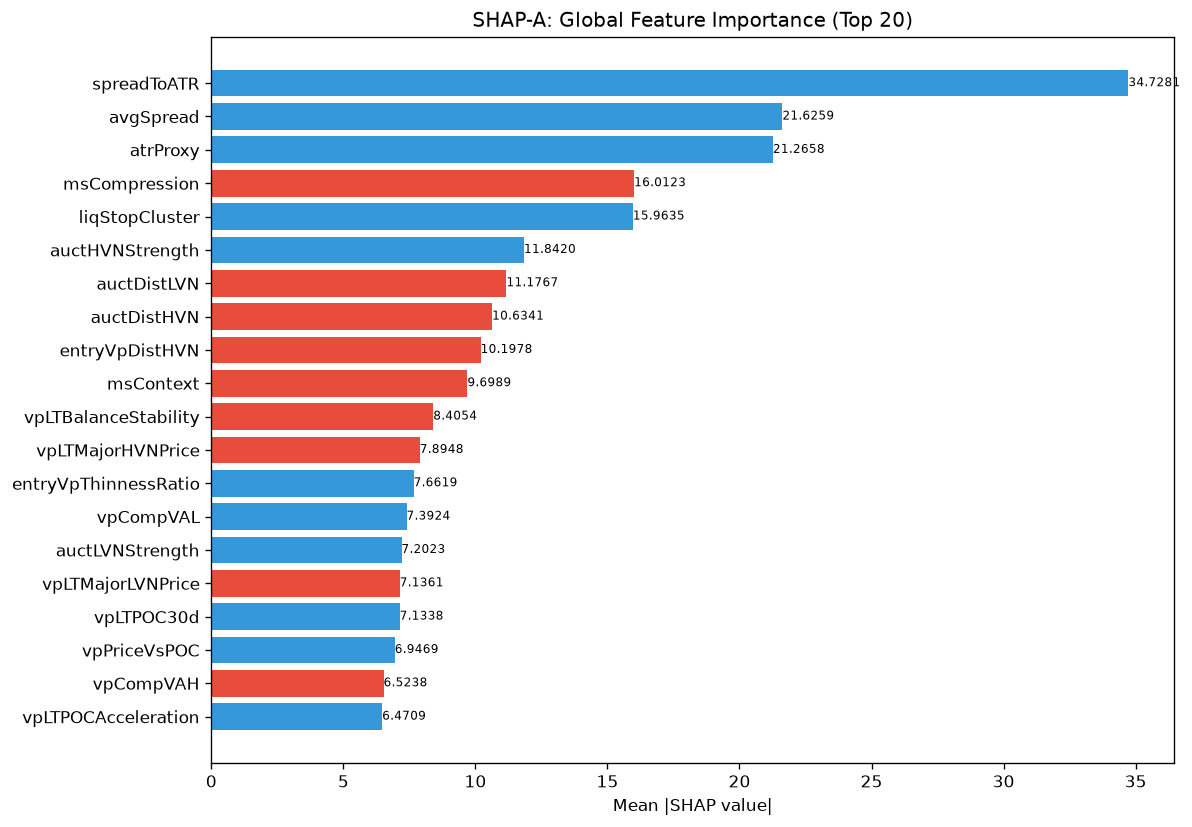

Values plotted in this chart, from the file beside it:
feature, category, mean_abs_shap, mean_shap, std_shap, rank
spreadToATR, unknown, 34.73, 3.139, 40.04, 1
avgSpread, unknown, 21.63, 3.92, 15.72, 2
atrProxy, unknown, 21.27, 1.772, 15.21, 3
msCompression, unknown, 16.01, -0.4443, 16.37, 4
liqStopCluster, unknown, 15.96, 1.355, 17.18, 5
auctHVNStrength, unknown, 11.84, 0.685, 7.59, 6
auctDistLVN, unknown, 11.18, -2.965, 8.474, 7
auctDistHVN, unknown, 10.63, -0.4754, 15.28, 8
entryVpDistHVN, unknown, 10.2, -0.1149, 8.432, 9
msContext, engine_composite, 9.699, -0.6972, 11.5, 10
vpLTBalanceStability, unknown, 8.405, -0.3874, 6.645, 11
vpLTMajorHVNPrice, unknown, 7.895, -1.019, 7.257, 12
entryVpThinnessRatio, unknown, 7.662, 1.079, 14.05, 13
vpCompVAL, unknown, 7.392, 1.42, 13.64, 14
auctLVNStrength, unknown, 7.202, 0.4922, 7.946, 15
vpLTMajorLVNPrice, unknown, 7.136, -0.3307, 9.756, 16
vpLTPOC30d, unknown, 7.134, 0.2177, 6.437, 17
vpPriceVsPOC, unknown, 6.947, 0.6466, 12.48, 18
vpCompVAH, unknown, 6.524, -1.53, 6.012, 19
vpLTPOCAcceleration, unknown, 6.471, 0.05787, 6.466, 20
SL, unknown, 5.083, -0.4304, 2.071, 21
vpBestHVNScore, unknown, 4.515, -0.7242, 5.553, 22
spreadPoints, unknown, 4.106, 0.6592, 3.257, 23
msTickImbalance, unknown, 4.037, -0.5255, 2.138, 24
auctExhaustion, unknown, 3.818, 0.07154, 6.429, 25
ofFlowIntensity, unknown, 3.794, -0.02523, 4.891, 26
vpLTTransitionScore, unknown, 3.739, -0.1171, 3.364, 27
auctExpReward, unknown, 3.712, 0.1226, 3.268, 28
vpLTPOCVelocity, unknown, 3.517, 0.08822, 1.961, 29
entryLTNearestZoneStrength, unknown, 3.449, -0.1721, 2.169, 30
auctAcceptance, unknown, 3.229, 0.483, 3.896, 31
entryVpDistLVN, unknown, 3.219, -0.4127, 4, 32
vpBestHVN, unknown, 3.207, 0.08057, 2.961, 33
liqSessionLiq, unknown, 3.057, 0.05043, 1.99, 34
ofContext, engine_composite, 3.039, 0.02897, 3.404, 35
TP, unknown, 2.888, -0.2043, 1.237, 36
ofAbsorption, unknown, 2.739, -0.2065, 2.682, 37
vpNearestNakedPOC, unknown, 2.675, -0.2452, 2.894, 38
vpDailyPOC, unknown, 2.528, 0.04757, 2.605, 39
smContext, engine_composite, 2.413, -0.08006, 1.429, 40
profilerBalMean, unknown, 2.278, -0.3018, 2.305, 41
ofParticipation, unknown, 2.175, 0.278, 2.132, 42
profilerTQMean, unknown, 2.16, -0.04198, 2.741, 43
vpVAH, unknown, 2.113, 0.1384, 1.435, 44
liqPremDisc, unknown, 2.03, 0.1687, 3.408, 45
ofDeltaProxy, unknown, 2.007, -0.07346, 1.364, 46
vpVAOverlapRatio, unknown, 1.931, 0.1218, 1.407, 47
auctBalance, unknown, 1.908, -0.04026, 1.084, 48
msSpreadScore, unknown, 1.889, -0.1301, 0.7048, 49
auctTargetConf, unknown, 1.838, 0.3701, 3.58, 50
vpLTNearestZoneStrength, unknown, 1.822, -0.07702, 1.518, 51
vpLTAcceptanceAtPrice, unknown, 1.786, 0.1671, 1.645, 52
entryVpVAH, unknown, 1.564, 0.1263, 1.324, 53
smFVG, unknown, 1.465, -0.007398, 0.9328, 54
vpLTNearestZonePrice, unknown, 1.378, 0.007653, 0.6041, 55
smMitigation, unknown, 1.365, -0.2012, 1.254, 56
auctShapeConf, unknown, 1.332, 0.1112, 1.321, 57
entryVpVAL, unknown, 1.315, 0.04112, 1.107, 58
vpDevPOCSlope, unknown, 1.305, 0.1448, 1.114, 59
thesis, unknown, 1.293, 0.05837, 0.9821, 60
... 112 more rows
